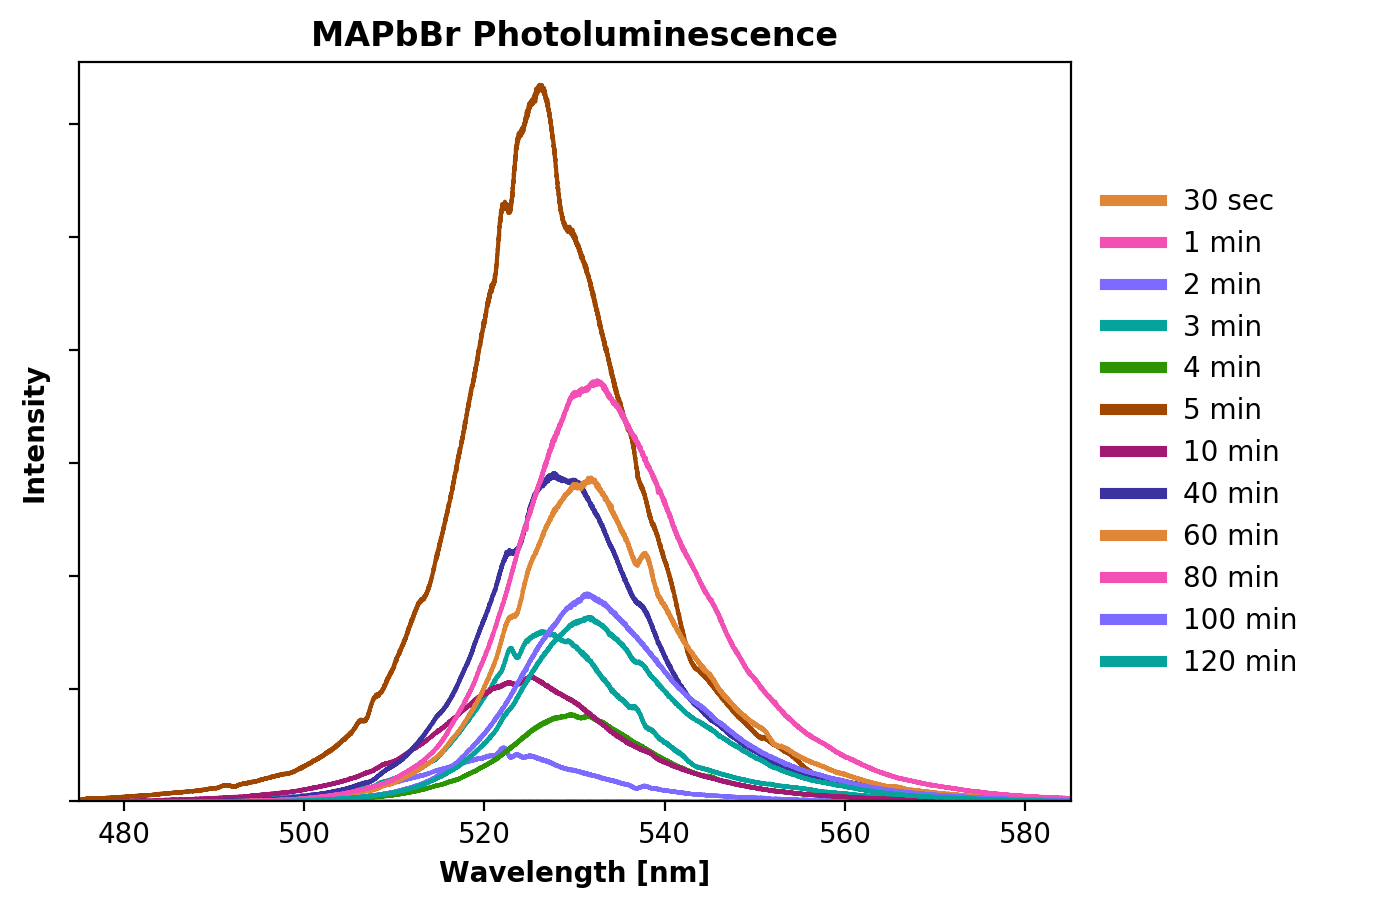

The table this chart was drawn from, first rows:
, Sample, Max_Wavelength, Max_Value, FWHM
0, 30sec, 534, 13.49, 0.047
1, 1min, 519.8, 11.47, 0.065
2, 2min, 522.2, 4779, 18.05
3, 3min, 526.3, 15069, 18.85
4, 4min, 529.7, 7749, 17.95
5, 5min, 526.1, 63471, 19.05
6, 10min, 525.2, 11175, 21.29
7, 40min, 527.7, 29086, 19.86
8, 60min, 531.8, 28692, 20.05
9, 80min, 532.5, 37306, 21.89
10, 100min, 531.4, 18411, 19.89
11, 120min, 531.6, 16346, 19.01
